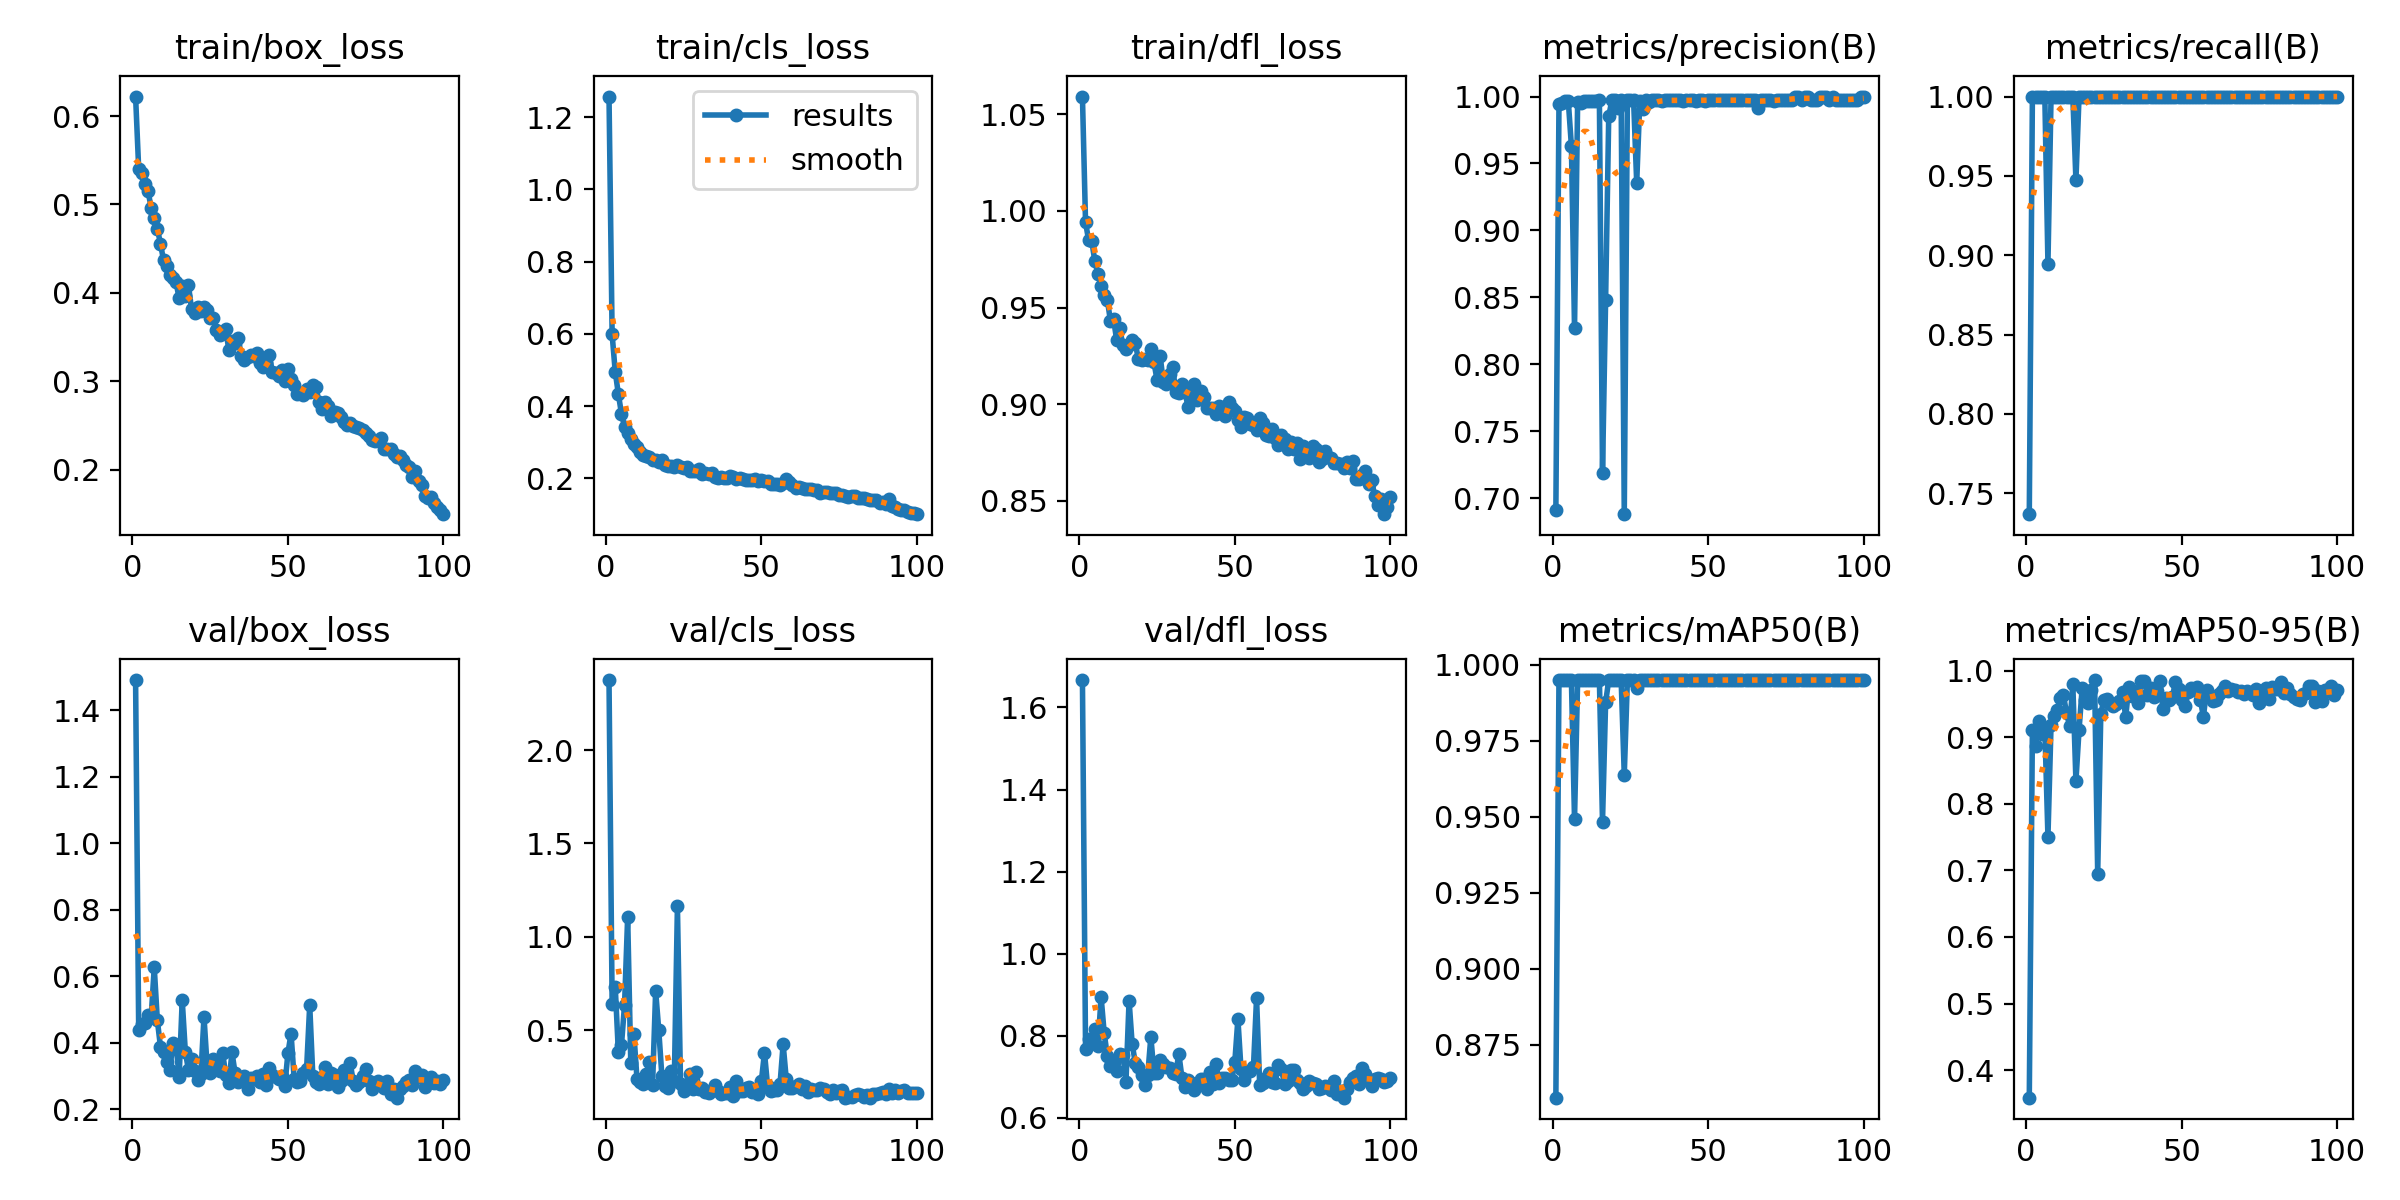

The table this chart was drawn from, first rows:
epoch, time, train/box_loss, train/cls_loss, train/dfl_loss, metrics/precision(B), metrics/recall(B), metrics/mAP50(B), metrics/mAP50-95(B), val/box_loss, val/cls_loss, val/dfl_loss, lr/pg0, lr/pg1, lr/pg2
1, 217, 0.622, 1.257, 1.059, 0.691, 0.7368, 0.8575, 0.3586, 1.491, 2.375, 1.667, 0.0006583, 0.0006583, 0.0006583
2, 429.4, 0.5402, 0.5986, 0.994, 0.9941, 1, 0.995, 0.9102, 0.4369, 0.6425, 0.7682, 0.001312, 0.001312, 0.001312
3, 640.3, 0.5356, 0.4952, 0.9848, 0.9952, 1, 0.995, 0.8867, 0.4568, 0.7325, 0.7918, 0.001952, 0.001952, 0.001952
4, 850.5, 0.5232, 0.4336, 0.9844, 0.997, 1, 0.995, 0.9238, 0.4579, 0.3844, 0.7831, 0.001941, 0.001941, 0.001941
5, 1060, 0.5151, 0.3787, 0.9739, 0.9966, 1, 0.995, 0.9051, 0.4825, 0.4182, 0.8152, 0.001921, 0.001921, 0.001921
6, 1269, 0.4963, 0.3427, 0.9674, 0.963, 1, 0.995, 0.9137, 0.4756, 0.6369, 0.7752, 0.001901, 0.001901, 0.001901
7, 1478, 0.4849, 0.3242, 0.9614, 0.8268, 0.8947, 0.9492, 0.7503, 0.6263, 1.107, 0.8947, 0.001881, 0.001881, 0.001881
8, 1687, 0.4725, 0.309, 0.9564, 0.9959, 1, 0.995, 0.9188, 0.4668, 0.3246, 0.8066, 0.001861, 0.001861, 0.001861
9, 1897, 0.4556, 0.2939, 0.9541, 0.9954, 1, 0.995, 0.9322, 0.3878, 0.4806, 0.7507, 0.001842, 0.001842, 0.001842
10, 2106, 0.4366, 0.2858, 0.9432, 0.997, 1, 0.995, 0.9406, 0.3717, 0.2386, 0.7273, 0.001822, 0.001822, 0.001822
11, 2316, 0.4299, 0.2717, 0.9442, 0.9966, 1, 0.995, 0.9581, 0.341, 0.2203, 0.7351, 0.001802, 0.001802, 0.001802
12, 2526, 0.4206, 0.2651, 0.9333, 0.9967, 1, 0.995, 0.9626, 0.317, 0.2125, 0.7132, 0.001782, 0.001782, 0.001782
13, 2736, 0.4172, 0.2621, 0.9393, 0.9964, 1, 0.995, 0.9357, 0.3995, 0.2634, 0.7556, 0.001762, 0.001762, 0.001762
14, 2946, 0.4118, 0.2589, 0.9304, 0.997, 1, 0.995, 0.9166, 0.3929, 0.3301, 0.7541, 0.001743, 0.001743, 0.001743
15, 3155, 0.3941, 0.2504, 0.9287, 0.9973, 1, 0.995, 0.9791, 0.2966, 0.2034, 0.6884, 0.001723, 0.001723, 0.001723
16, 3365, 0.4078, 0.25, 0.9308, 0.719, 0.9474, 0.9484, 0.8341, 0.5278, 0.7092, 0.8857, 0.001703, 0.001703, 0.001703
17, 3575, 0.3963, 0.2463, 0.9334, 0.8483, 1, 0.9876, 0.9107, 0.3721, 0.4998, 0.779, 0.001683, 0.001683, 0.001683
18, 3785, 0.4086, 0.2518, 0.9314, 0.9851, 1, 0.995, 0.9732, 0.318, 0.2558, 0.7342, 0.001663, 0.001663, 0.001663
19, 3994, 0.3814, 0.2364, 0.9233, 0.9971, 1, 0.995, 0.9552, 0.3512, 0.199, 0.7244, 0.001644, 0.001644, 0.001644
20, 4203, 0.3772, 0.2341, 0.9227, 0.9972, 1, 0.995, 0.9512, 0.3155, 0.1909, 0.7039, 0.001624, 0.001624, 0.001624
21, 4413, 0.3836, 0.2335, 0.9236, 0.9912, 1, 0.995, 0.9705, 0.286, 0.2822, 0.6808, 0.001604, 0.001604, 0.001604
22, 4623, 0.379, 0.2303, 0.923, 0.9973, 1, 0.995, 0.9858, 0.3041, 0.2284, 0.7036, 0.001584, 0.001584, 0.001584
23, 4833, 0.3841, 0.2373, 0.9284, 0.6881, 1, 0.9638, 0.6952, 0.4778, 1.163, 0.7973, 0.001564, 0.001564, 0.001564
24, 5042, 0.3804, 0.2323, 0.9218, 0.9972, 1, 0.995, 0.9354, 0.3299, 0.2127, 0.7101, 0.001545, 0.001545, 0.001545
25, 5251, 0.3719, 0.2276, 0.9124, 0.9973, 1, 0.995, 0.956, 0.3087, 0.1721, 0.71, 0.001525, 0.001525, 0.001525
26, 5461, 0.3718, 0.2306, 0.9251, 0.9973, 1, 0.995, 0.9569, 0.3515, 0.2035, 0.742, 0.001505, 0.001505, 0.001505
27, 5671, 0.3576, 0.2209, 0.9113, 0.9357, 1, 0.9925, 0.9502, 0.3234, 0.2662, 0.7309, 0.001485, 0.001485, 0.001485
28, 5880, 0.3521, 0.22, 0.9103, 0.997, 1, 0.995, 0.9472, 0.3131, 0.1864, 0.7235, 0.001465, 0.001465, 0.001465
29, 6089, 0.3547, 0.2189, 0.9155, 0.9904, 1, 0.995, 0.9504, 0.3694, 0.2756, 0.7217, 0.001446, 0.001446, 0.001446
30, 6297, 0.3589, 0.2245, 0.9191, 0.9972, 1, 0.995, 0.955, 0.3016, 0.183, 0.7101, 0.001426, 0.001426, 0.001426
31, 6506, 0.3349, 0.2104, 0.9064, 0.9962, 1, 0.995, 0.9672, 0.2793, 0.1902, 0.7078, 0.001406, 0.001406, 0.001406
32, 6714, 0.3451, 0.214, 0.9056, 0.9973, 1, 0.995, 0.9301, 0.3708, 0.1697, 0.7557, 0.001386, 0.001386, 0.001386
33, 6923, 0.3427, 0.2115, 0.9106, 0.9973, 1, 0.995, 0.9754, 0.3082, 0.1618, 0.6981, 0.001366, 0.001366, 0.001366
34, 7133, 0.3489, 0.2131, 0.9062, 0.9972, 1, 0.995, 0.9624, 0.2806, 0.18, 0.674, 0.001347, 0.001347, 0.001347
35, 7343, 0.3288, 0.2033, 0.8983, 0.9966, 1, 0.995, 0.9677, 0.2894, 0.2055, 0.6928, 0.001327, 0.001327, 0.001327
36, 7552, 0.3239, 0.2018, 0.9041, 0.9973, 1, 0.995, 0.9514, 0.2982, 0.1714, 0.6839, 0.001307, 0.001307, 0.001307
37, 7761, 0.3271, 0.2021, 0.9106, 0.9973, 1, 0.995, 0.9842, 0.2602, 0.1559, 0.6672, 0.001287, 0.001287, 0.001287
38, 7971, 0.33, 0.2019, 0.902, 0.9972, 1, 0.995, 0.9839, 0.2921, 0.1625, 0.6854, 0.001267, 0.001267, 0.001267
39, 8180, 0.3288, 0.2004, 0.9067, 0.9973, 1, 0.995, 0.9628, 0.2911, 0.1648, 0.6935, 0.001248, 0.001248, 0.001248
40, 8389, 0.3318, 0.2062, 0.9039, 0.9972, 1, 0.995, 0.9735, 0.2992, 0.1931, 0.6954, 0.001228, 0.001228, 0.001228
41, 8598, 0.3206, 0.2026, 0.8981, 0.9972, 1, 0.995, 0.9599, 0.2809, 0.1474, 0.6702, 0.001208, 0.001208, 0.001208
42, 8808, 0.3166, 0.1979, 0.8981, 0.9964, 1, 0.995, 0.9693, 0.3041, 0.2249, 0.7113, 0.001188, 0.001188, 0.001188
43, 9017, 0.3211, 0.2005, 0.8978, 0.9973, 1, 0.995, 0.9837, 0.2712, 0.1746, 0.6818, 0.001168, 0.001168, 0.001168
44, 9227, 0.3293, 0.1986, 0.8949, 0.9972, 1, 0.995, 0.9419, 0.3226, 0.175, 0.7309, 0.001149, 0.001149, 0.001149
45, 9436, 0.3103, 0.1946, 0.8989, 0.9973, 1, 0.995, 0.9589, 0.3023, 0.1918, 0.6847, 0.001129, 0.001129, 0.001129
46, 9645, 0.3097, 0.1956, 0.8981, 0.997, 1, 0.995, 0.9562, 0.2969, 0.1942, 0.6978, 0.001109, 0.001109, 0.001109
47, 9854, 0.3062, 0.1952, 0.8938, 0.9973, 1, 0.995, 0.9596, 0.2893, 0.1688, 0.6975, 0.001089, 0.001089, 0.001089
48, 10062, 0.3125, 0.198, 0.9012, 0.9973, 1, 0.995, 0.983, 0.2989, 0.1734, 0.692, 0.001069, 0.001069, 0.001069
49, 10271, 0.3004, 0.1934, 0.898, 0.9969, 1, 0.995, 0.9731, 0.2705, 0.1564, 0.6909, 0.00105, 0.00105, 0.00105
50, 10480, 0.3134, 0.194, 0.8967, 0.9973, 1, 0.995, 0.9559, 0.369, 0.2271, 0.7356, 0.00103, 0.00103, 0.00103
51, 10689, 0.3023, 0.1917, 0.8917, 0.9973, 1, 0.995, 0.9469, 0.4273, 0.3792, 0.8408, 0.00101, 0.00101, 0.00101
52, 10899, 0.2958, 0.1924, 0.8881, 0.9973, 1, 0.995, 0.9685, 0.2904, 0.2002, 0.7184, 0.0009902, 0.0009902, 0.0009902
53, 11108, 0.2859, 0.1828, 0.8932, 0.9973, 1, 0.995, 0.9738, 0.2802, 0.1721, 0.6915, 0.0009704, 0.0009704, 0.0009704
54, 11317, 0.2866, 0.1826, 0.8929, 0.9973, 1, 0.995, 0.9711, 0.2849, 0.1802, 0.7124, 0.0009506, 0.0009506, 0.0009506
55, 11528, 0.2847, 0.1841, 0.8899, 0.9971, 1, 0.995, 0.9755, 0.3081, 0.1768, 0.7132, 0.0009308, 0.0009308, 0.0009308
56, 11737, 0.2911, 0.1821, 0.8893, 0.9973, 1, 0.995, 0.9565, 0.3216, 0.2107, 0.7234, 0.000911, 0.000911, 0.000911
57, 11947, 0.2875, 0.188, 0.8865, 0.9972, 1, 0.995, 0.9308, 0.5125, 0.4252, 0.8918, 0.0008912, 0.0008912, 0.0008912
58, 12157, 0.2958, 0.1985, 0.8928, 0.9973, 1, 0.995, 0.9702, 0.3, 0.2375, 0.6811, 0.0008714, 0.0008714, 0.0008714
59, 12367, 0.2931, 0.1899, 0.8903, 0.9972, 1, 0.995, 0.9612, 0.2814, 0.1921, 0.6838, 0.0008516, 0.0008516, 0.0008516
60, 12576, 0.2767, 0.1811, 0.8839, 0.9973, 1, 0.995, 0.9536, 0.2769, 0.1899, 0.6961, 0.0008318, 0.0008318, 0.0008318
... 40 more rows
